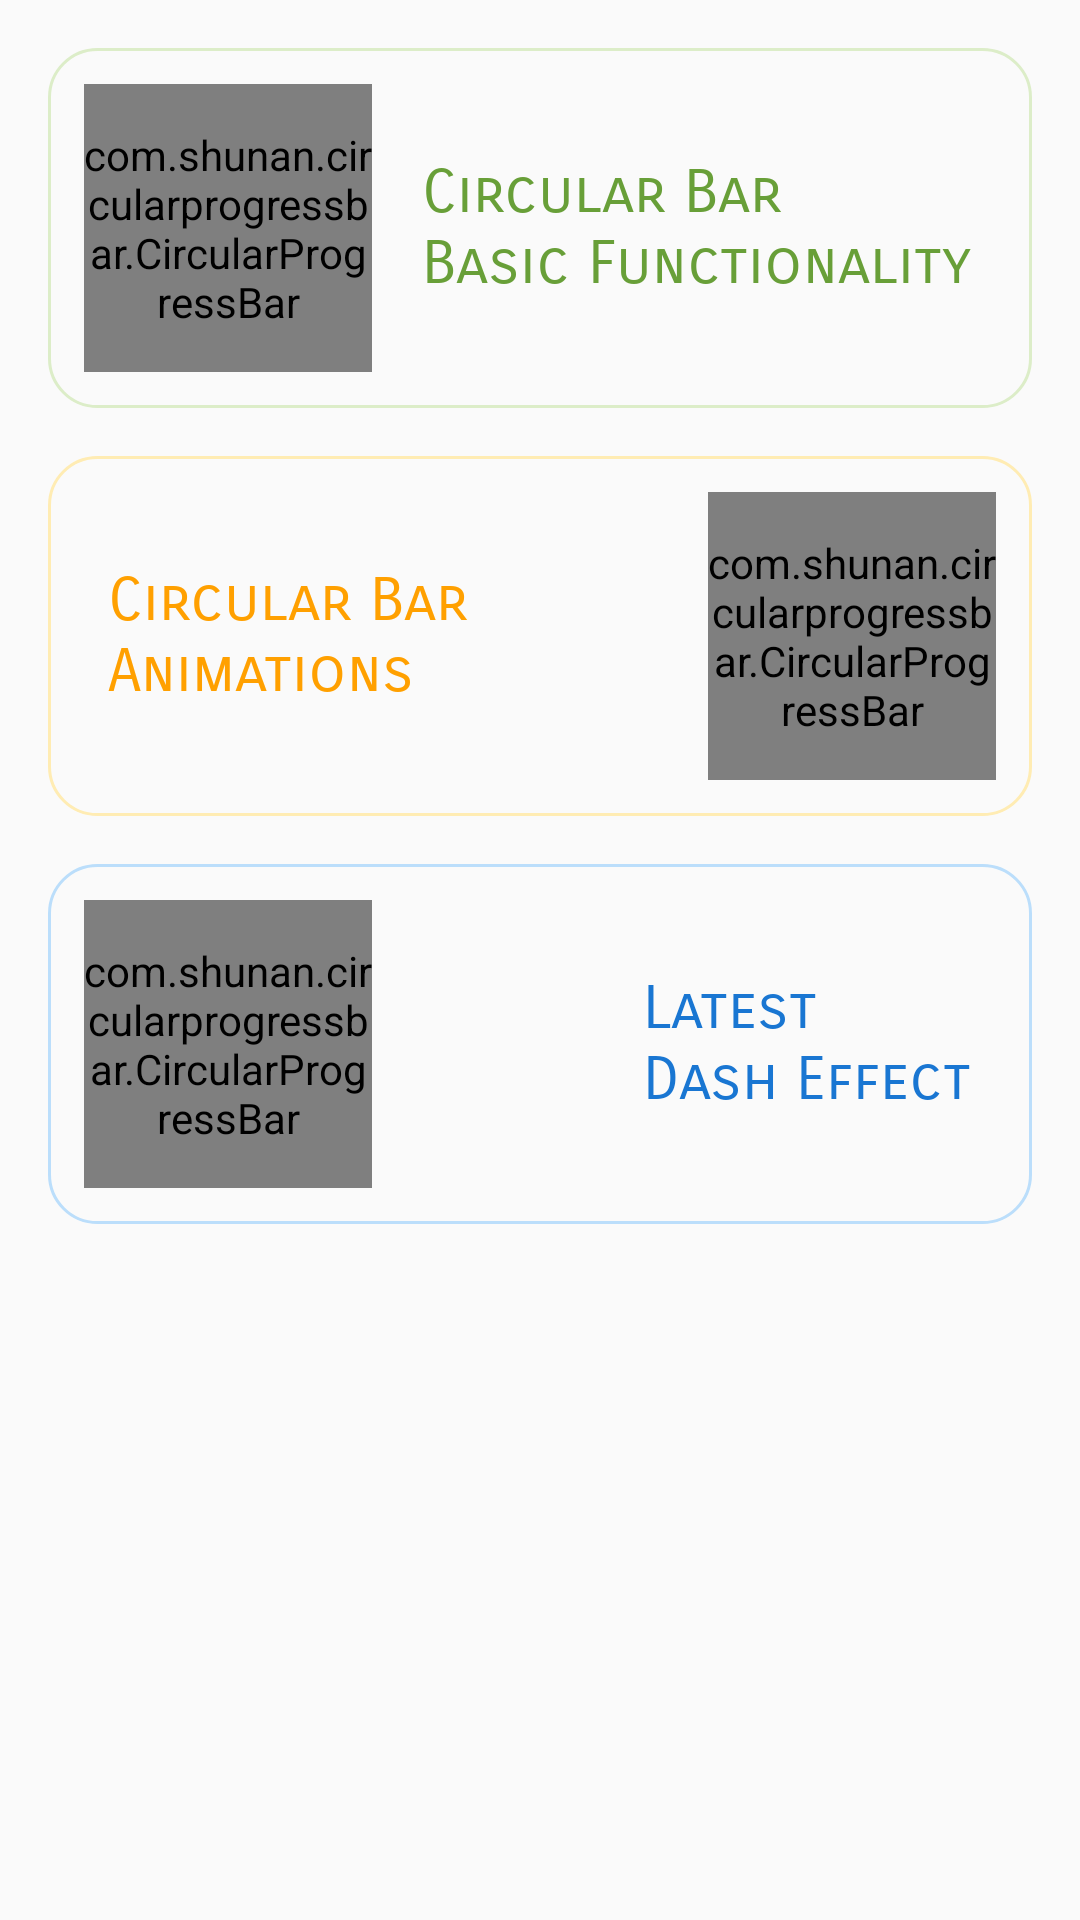

Layout XML and referenced resources for this Android screen:
<!-- AndroidManifest.xml: activity theme AppTheme -->
<!-- res/layout/activity_main.xml -->
<?xml version="1.0" encoding="utf-8"?>
<layout>

    <LinearLayout xmlns:android="http://schemas.android.com/apk/res/android"
        xmlns:app="http://schemas.android.com/apk/res-auto"
        xmlns:tools="http://schemas.android.com/tools"
        android:layout_width="match_parent"
        android:layout_height="wrap_content"
        android:orientation="vertical"
        android:padding="16dp"
        tools:context="com.shunan.circularprogressview.MainActivity">

        <RelativeLayout
            android:id="@+id/basicCircularBarButton"
            android:layout_width="match_parent"
            android:layout_height="wrap_content"
            android:background="@drawable/green_border"
            android:padding="12dp">

            <com.shunan.circularprogressbar.CircularProgressBar
                android:id="@+id/basicCircularBar"
                android:layout_width="96dp"
                android:layout_height="96dp"
                android:layout_alignParentStart="true"
                android:layout_alignParentLeft="true"
                app:progressBackgroundColor="@color/green_light"
                app:progressBackgroundWidth="12dp"
                app:progressCap="flat"
                app:progressColor="@color/green_dark"
                app:progressWidth="6dp"
                app:showDot="false" />

            <TextView
                android:layout_width="wrap_content"
                android:layout_height="wrap_content"
                android:layout_alignParentEnd="true"
                android:layout_alignParentRight="true"
                android:layout_centerVertical="true"
                android:fontFamily="sans-serif-smallcaps"
                android:padding="8dp"
                android:text="@string/circular_bar_basic_functionality"
                android:textColor="@color/green_dark"
                android:textSize="20sp" />
        </RelativeLayout>


        <RelativeLayout
            android:id="@+id/animationButton"
            android:layout_width="match_parent"
            android:layout_height="wrap_content"
            android:layout_marginTop="16dp"
            android:background="@drawable/amber_border"
            android:padding="12dp">

            <com.shunan.circularprogressbar.CircularProgressBar
                android:id="@+id/animatedCircularBar"
                android:layout_width="96dp"
                android:layout_height="96dp"
                android:layout_alignParentEnd="true"
                android:layout_alignParentRight="true"
                app:dotWidth="12dp"
                app:progressBackgroundColor="@color/amber_light"
                app:progressBackgroundWidth="2dp"
                app:progressColor="@color/amber_dark"
                app:progressWidth="8dp" />

            <TextView
                android:layout_width="wrap_content"
                android:layout_height="wrap_content"
                android:layout_alignParentStart="true"
                android:layout_alignParentLeft="true"
                android:layout_centerVertical="true"
                android:fontFamily="sans-serif-smallcaps"
                android:padding="8dp"
                android:text="@string/circular_bar_animations"
                android:textColor="@color/amber_dark"
                android:textSize="20sp" />
        </RelativeLayout>

        <RelativeLayout
            android:id="@+id/dashEffectButton"
            android:layout_width="match_parent"
            android:layout_height="wrap_content"
            android:layout_marginTop="16dp"
            android:background="@drawable/blue_border"
            android:padding="12dp">

            <com.shunan.circularprogressbar.CircularProgressBar
                android:id="@+id/dashEffectCircularBar"
                android:layout_width="96dp"
                android:layout_height="96dp"
                android:layout_alignParentStart="true"
                android:layout_alignParentLeft="true"
                app:dotWidth="12dp"
                app:enableBackgroundDashEffect="true"
                app:progressBackgroundColor="@color/blue_light"
                app:progressBackgroundWidth="2dp"
                app:progressColor="@color/blue_dark"
                app:progressWidth="8dp"
                app:showDot="false" />

            <TextView
                android:layout_width="wrap_content"
                android:layout_height="wrap_content"
                android:layout_alignParentEnd="true"
                android:layout_alignParentRight="true"
                android:layout_centerVertical="true"
                android:fontFamily="sans-serif-smallcaps"
                android:padding="8dp"
                android:text="@string/latest_dash_effect"
                android:textColor="@color/blue_dark"
                android:textSize="20sp" />

        </RelativeLayout>
    </LinearLayout>
</layout>
<!-- resources referenced by this layout -->
<resources>
  <color name="amber_dark">#FFA000</color>
  <color name="amber_light">#FFECB3</color>
  <color name="blue_dark">#1976D2</color>
  <color name="blue_light">#BBDEFB</color>
  <color name="green_dark">#689F38</color>
  <color name="green_light">#DCEDC8</color>
  <!-- drawable amber_border (drawable) -->
  <shape xmlns:android="http://schemas.android.com/apk/res/android"
      android:shape="rectangle">
  
  
      <stroke
          android:width="1dp"
          android:color="@color/amber_light" />
  
      <corners android:radius="16dp" />
  
  </shape>
  <!-- drawable blue_border (drawable) -->
  <shape xmlns:android="http://schemas.android.com/apk/res/android"
      android:shape="rectangle">
  
  
      <stroke
          android:width="1dp"
          android:color="@color/blue_light" />
  
      <corners android:radius="16dp" />
  
  </shape>
  <!-- drawable green_border (drawable) -->
  <shape xmlns:android="http://schemas.android.com/apk/res/android"
      android:shape="rectangle">
  
  
      <stroke
          android:width="1dp"
          android:color="@color/green_light" />
  
      <corners android:radius="16dp" />
  
  </shape>
  <string name="circular_bar_animations">Circular Bar\nAnimations</string>
  <string name="circular_bar_basic_functionality">Circular Bar\nBasic Functionality</string>
  <string name="latest_dash_effect">Latest\nDash Effect</string>
  <style name="AppTheme" parent="Theme.AppCompat.Light.DarkActionBar">
          
          <item name="colorPrimary">@color/colorPrimary</item>
          <item name="colorPrimaryDark">@color/colorPrimaryDark</item>
          <item name="colorAccent">@color/colorAccent</item>
      </style>
  <color name="colorPrimary">#00BCD4</color>
  <color name="colorPrimaryDark">#0097A7</color>
  <color name="colorAccent">#00BCD4</color>
</resources>
